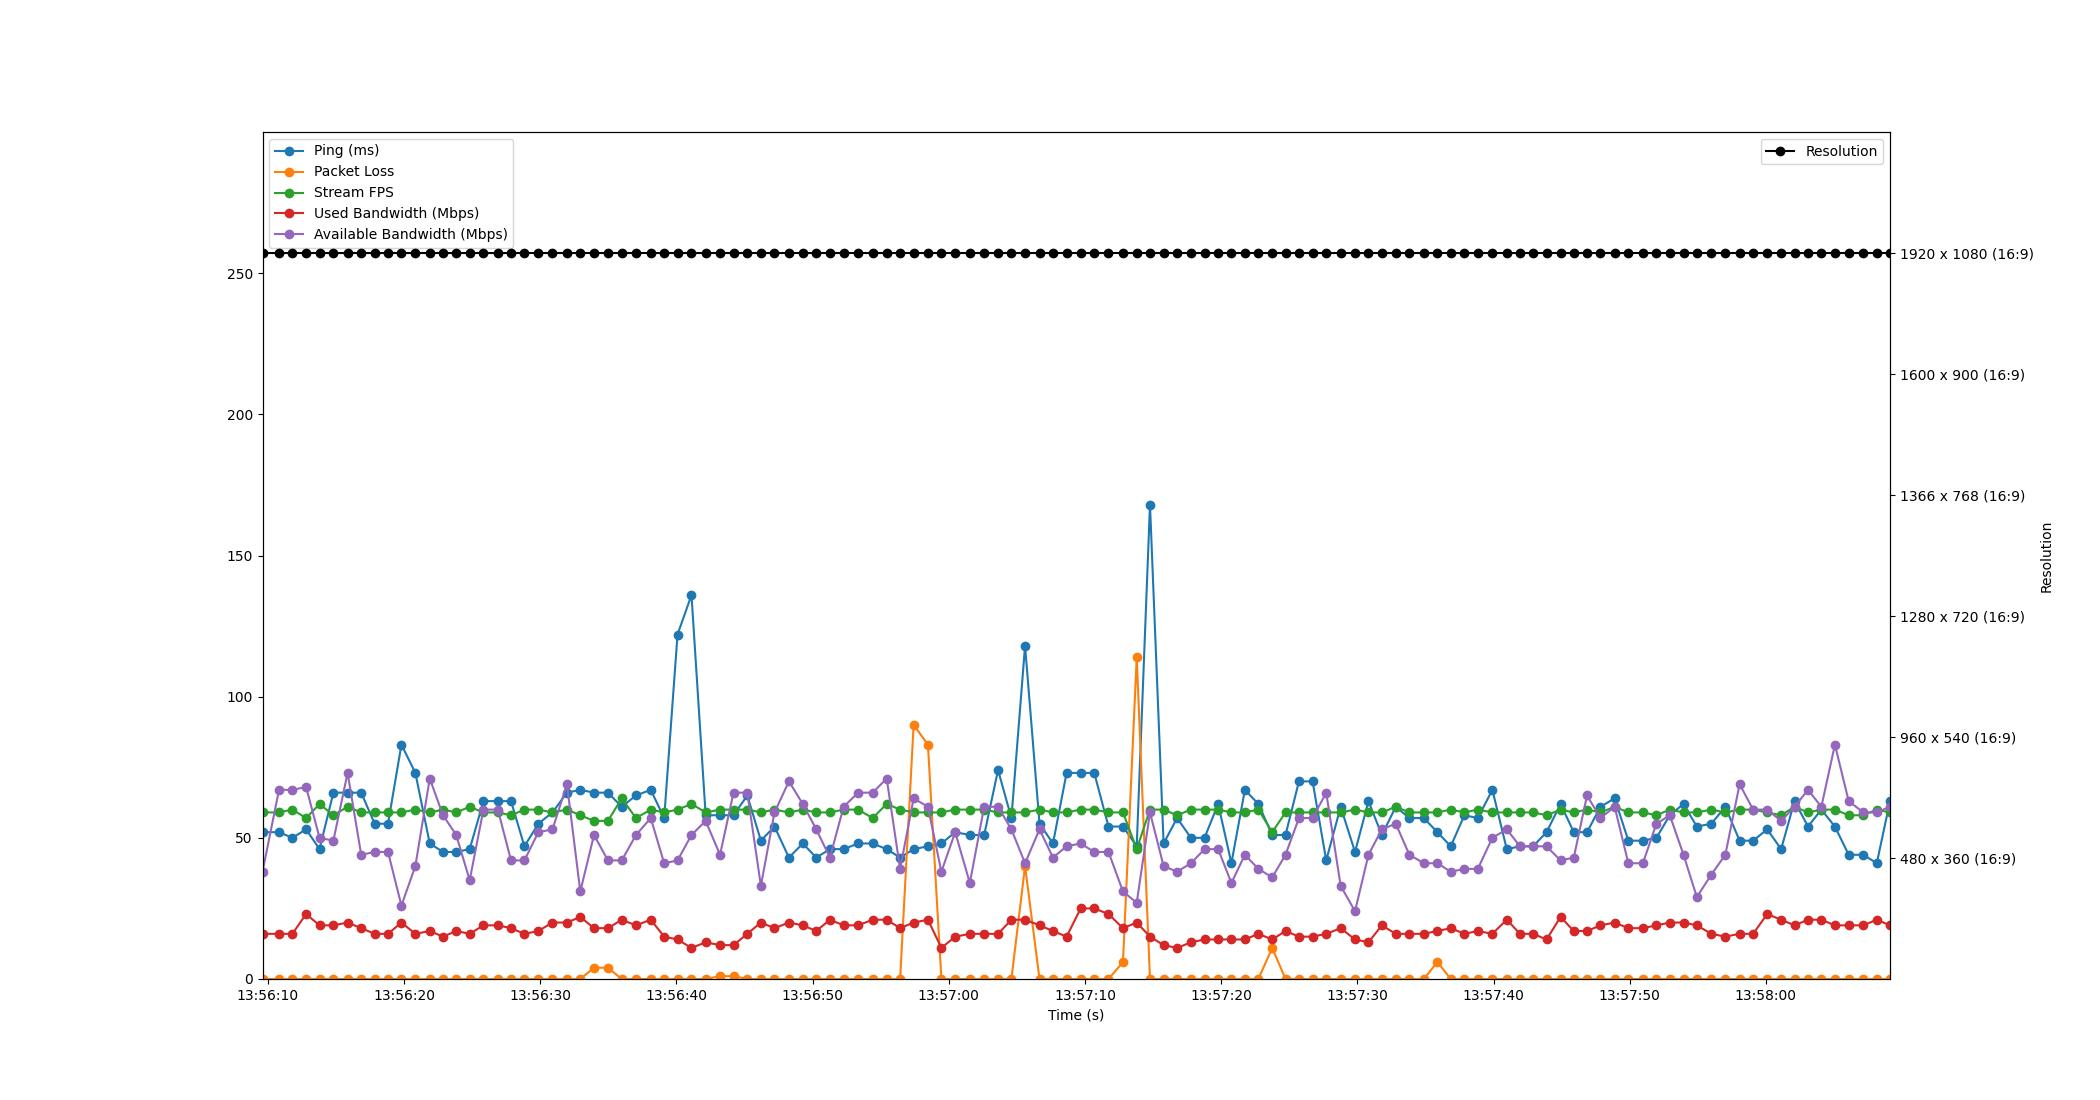

The data file committed next to this chart (first rows):
Time, Timestamp, Ping, Packet Loss, Stream FPS, Used Bandwidth, Resolution, Available Bandwidth
2.384185791015625e-06, 2023-07-11 13:56:09.601599, 52, 0, 59, 16, 1920 x 1080 (16:9), 38
1.214, 2023-07-11 13:56:10.815971, 52, 0, 59, 16, 1920 x 1080 (16:9), 67
2.193, 2023-07-11 13:56:11.794492, 50, 0, 60, 16, 1920 x 1080 (16:9), 67
3.202, 2023-07-11 13:56:12.803735, 53, 0, 57, 23, 1920 x 1080 (16:9), 68
4.188, 2023-07-11 13:56:13.789633, 46, 0, 62, 19, 1920 x 1080 (16:9), 50
5.204, 2023-07-11 13:56:14.805642, 66, 0, 58, 19, 1920 x 1080 (16:9), 49
6.249, 2023-07-11 13:56:15.850521, 66, 0, 61, 20, 1920 x 1080 (16:9), 73
7.247, 2023-07-11 13:56:16.848835, 66, 0, 59, 18, 1920 x 1080 (16:9), 44
8.237, 2023-07-11 13:56:17.838313, 55, 0, 59, 16, 1920 x 1080 (16:9), 45
9.217, 2023-07-11 13:56:18.818124, 55, 0, 59, 16, 1920 x 1080 (16:9), 45
10.2, 2023-07-11 13:56:19.803433, 83, 0, 59, 20, 1920 x 1080 (16:9), 26
11.22, 2023-07-11 13:56:20.825754, 73, 0, 60, 16, 1920 x 1080 (16:9), 40
12.28, 2023-07-11 13:56:21.882251, 48, 0, 59, 17, 1920 x 1080 (16:9), 71
13.26, 2023-07-11 13:56:22.857643, 45, 0, 60, 15, 1920 x 1080 (16:9), 58
14.22, 2023-07-11 13:56:23.826480, 45, 0, 59, 17, 1920 x 1080 (16:9), 51
15.21, 2023-07-11 13:56:24.816545, 46, 0, 61, 16, 1920 x 1080 (16:9), 35
16.22, 2023-07-11 13:56:25.824770, 63, 0, 59, 19, 1920 x 1080 (16:9), 60
17.28, 2023-07-11 13:56:26.883641, 63, 0, 59, 19, 1920 x 1080 (16:9), 60
18.25, 2023-07-11 13:56:27.850527, 63, 0, 58, 18, 1920 x 1080 (16:9), 42
19.23, 2023-07-11 13:56:28.833650, 47, 0, 60, 16, 1920 x 1080 (16:9), 42
20.26, 2023-07-11 13:56:29.857403, 55, 0, 60, 17, 1920 x 1080 (16:9), 52
21.29, 2023-07-11 13:56:30.894493, 59, 0, 59, 20, 1920 x 1080 (16:9), 53
22.36, 2023-07-11 13:56:31.959216, 66, 0, 60, 20, 1920 x 1080 (16:9), 69
23.34, 2023-07-11 13:56:32.937155, 67, 0, 58, 22, 1920 x 1080 (16:9), 31
24.34, 2023-07-11 13:56:33.943848, 66, 4, 56, 18, 1920 x 1080 (16:9), 51
25.37, 2023-07-11 13:56:34.969453, 66, 4, 56, 18, 1920 x 1080 (16:9), 42
26.38, 2023-07-11 13:56:35.980248, 61, 0, 64, 21, 1920 x 1080 (16:9), 42
27.42, 2023-07-11 13:56:37.026209, 65, 0, 57, 19, 1920 x 1080 (16:9), 51
28.51, 2023-07-11 13:56:38.110486, 67, 0, 60, 21, 1920 x 1080 (16:9), 57
29.5, 2023-07-11 13:56:39.097443, 57, 0, 59, 15, 1920 x 1080 (16:9), 41
30.48, 2023-07-11 13:56:40.077988, 122, 0, 60, 14, 1920 x 1080 (16:9), 42
31.5, 2023-07-11 13:56:41.102862, 136, 0, 62, 11, 1920 x 1080 (16:9), 51
32.54, 2023-07-11 13:56:42.143407, 58, 0, 59, 13, 1920 x 1080 (16:9), 56
33.6, 2023-07-11 13:56:43.198518, 58, 1, 60, 12, 1920 x 1080 (16:9), 44
34.59, 2023-07-11 13:56:44.187884, 58, 1, 60, 12, 1920 x 1080 (16:9), 66
35.6, 2023-07-11 13:56:45.202017, 65, 0, 60, 16, 1920 x 1080 (16:9), 66
36.6, 2023-07-11 13:56:46.198498, 49, 0, 59, 20, 1920 x 1080 (16:9), 33
37.6, 2023-07-11 13:56:47.197478, 54, 0, 60, 18, 1920 x 1080 (16:9), 59
38.66, 2023-07-11 13:56:48.258506, 43, 0, 59, 20, 1920 x 1080 (16:9), 70
39.67, 2023-07-11 13:56:49.275832, 48, 0, 60, 19, 1920 x 1080 (16:9), 62
40.66, 2023-07-11 13:56:50.266439, 43, 0, 59, 17, 1920 x 1080 (16:9), 53
41.67, 2023-07-11 13:56:51.267604, 46, 0, 59, 21, 1920 x 1080 (16:9), 43
42.67, 2023-07-11 13:56:52.275531, 46, 0, 60, 19, 1920 x 1080 (16:9), 61
43.73, 2023-07-11 13:56:53.335678, 48, 0, 60, 19, 1920 x 1080 (16:9), 66
44.81, 2023-07-11 13:56:54.408422, 48, 0, 57, 21, 1920 x 1080 (16:9), 66
45.83, 2023-07-11 13:56:55.436164, 46, 0, 62, 21, 1920 x 1080 (16:9), 71
46.82, 2023-07-11 13:56:56.422161, 43, 0, 60, 18, 1920 x 1080 (16:9), 39
47.81, 2023-07-11 13:56:57.414517, 46, 90, 59, 20, 1920 x 1080 (16:9), 64
48.86, 2023-07-11 13:56:58.463942, 47, 83, 59, 21, 1920 x 1080 (16:9), 61
49.85, 2023-07-11 13:56:59.452620, 48, 0, 59, 11, 1920 x 1080 (16:9), 38
50.86, 2023-07-11 13:57:00.466490, 52, 0, 60, 15, 1920 x 1080 (16:9), 52
51.94, 2023-07-11 13:57:01.541756, 51, 0, 60, 16, 1920 x 1080 (16:9), 34
52.99, 2023-07-11 13:57:02.594515, 51, 0, 60, 16, 1920 x 1080 (16:9), 61
54.01, 2023-07-11 13:57:03.614493, 74, 0, 59, 16, 1920 x 1080 (16:9), 61
54.99, 2023-07-11 13:57:04.594237, 57, 0, 59, 21, 1920 x 1080 (16:9), 53
56, 2023-07-11 13:57:05.596755, 118, 40, 59, 21, 1920 x 1080 (16:9), 41
57.06, 2023-07-11 13:57:06.658072, 55, 0, 60, 19, 1920 x 1080 (16:9), 53
58.04, 2023-07-11 13:57:07.646491, 48, 0, 59, 17, 1920 x 1080 (16:9), 43
59.05, 2023-07-11 13:57:08.647756, 73, 0, 59, 15, 1920 x 1080 (16:9), 47
60.08, 2023-07-11 13:57:09.679754, 73, 0, 60, 25, 1920 x 1080 (16:9), 48
... 59 more rows
